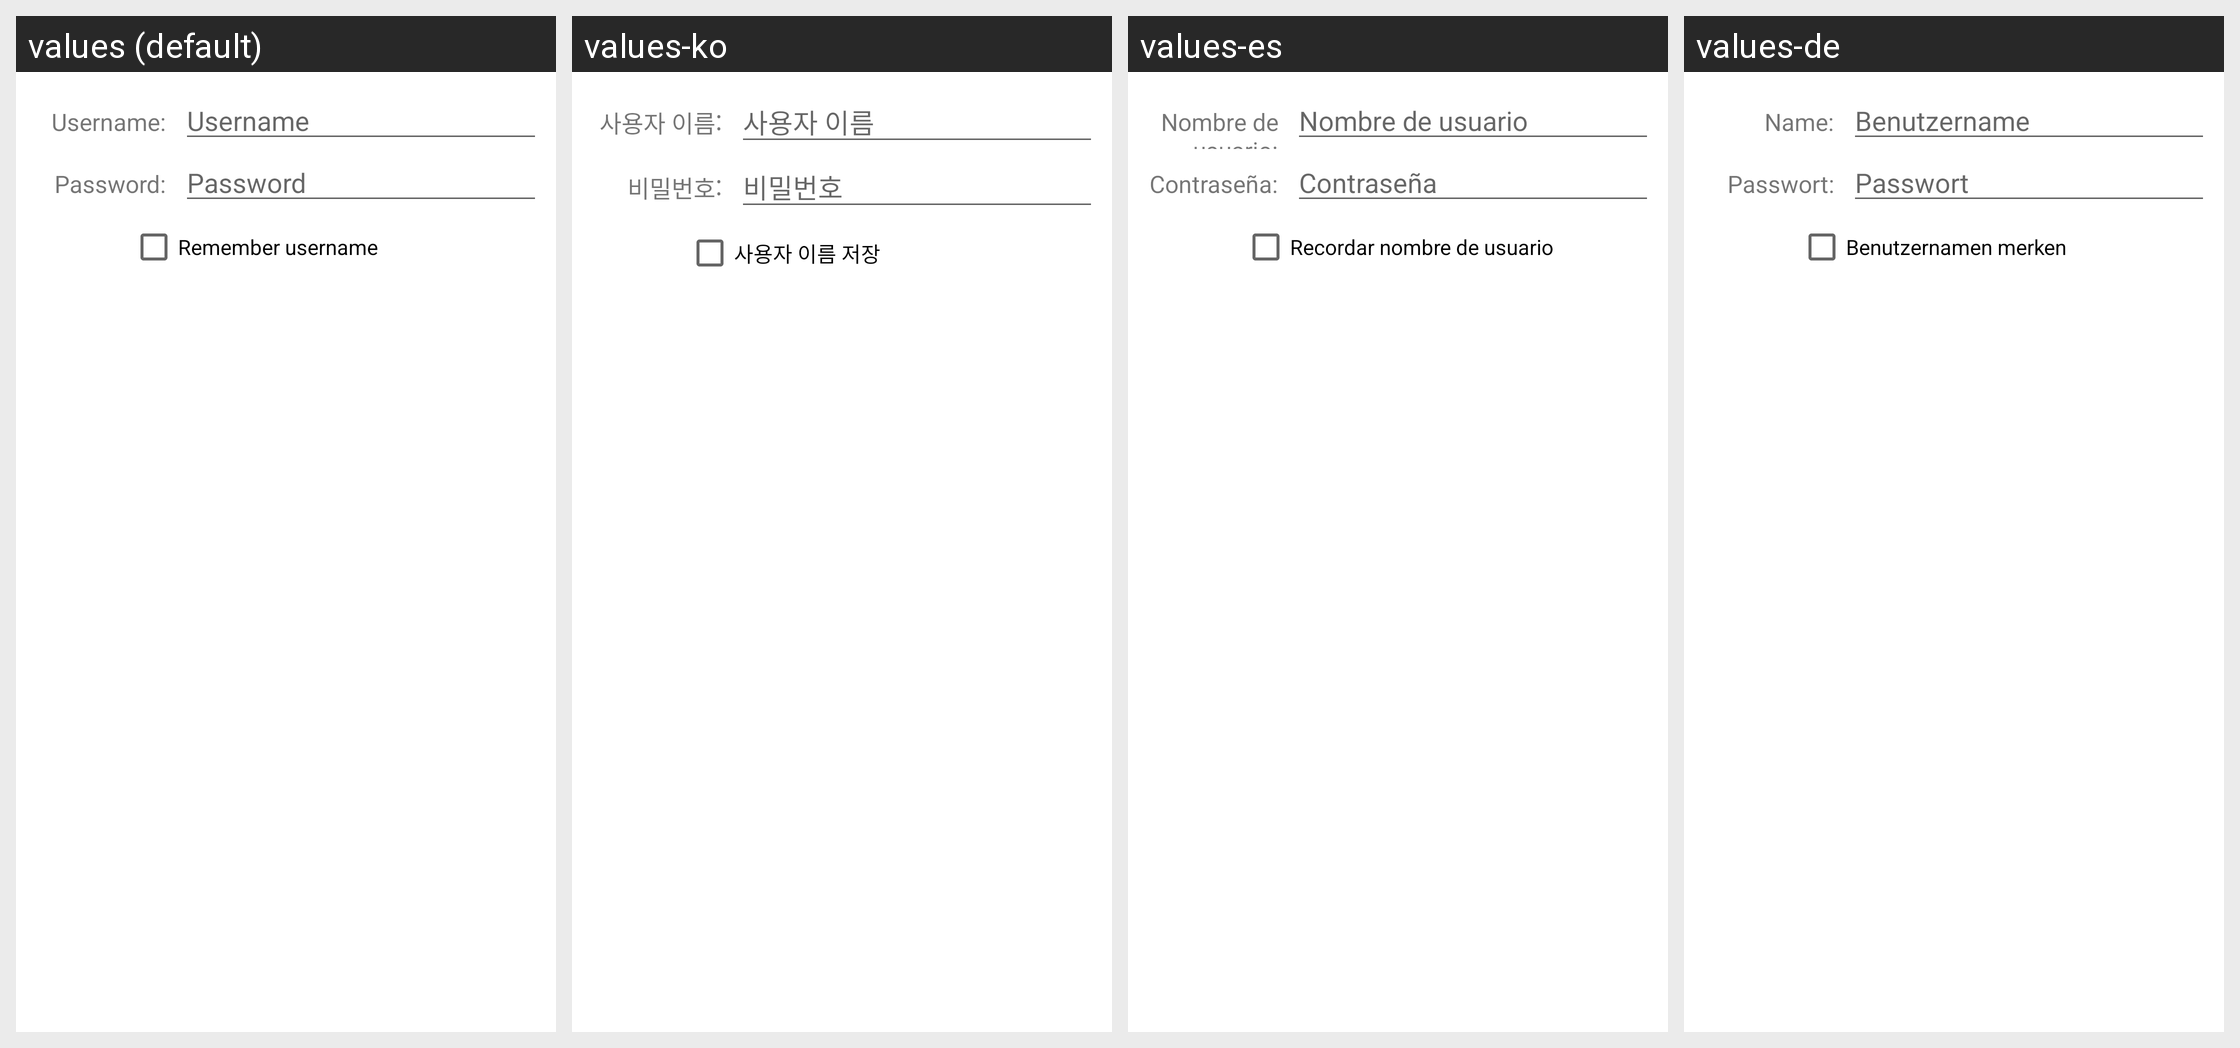

For this localized Android screen grid, give each drawn string resource with its value in every locale shown.
Android screen res/layout/vpn_connect_dialog_view.xml rendered under 4 locales, left to right: values (default), values-ko, values-es, values-de. Device: Nexus 5 (rendered at 1080×1920; each locale shown at half size, 540×960, under a caption strip naming it); theme Theme.MaterialComponents.DayNight.NoActionBar.
Other locales in the repository, not shown: values-en-rUS, values-fr, values-it.
Strings drawn on this screen, with the default value and each locale's value (text and hints the layout hard-codes, and strings that could not be matched under every locale, appear in the picture but are not listed):

vpn_username_colon
  values: Username:
  values-ko: 사용자 이름:
  values-es: Nombre de usuario:
  values-de: Name:

apn_user
  values: Username
  values-ko: 사용자 이름
  values-es: Nombre de usuario
  values-de: Benutzername

vpn_password_colon
  values: Password:
  values-ko: 비밀번호:
  values-es: Contraseña:
  values-de: Passwort:

apn_password
  values: Password
  values-ko: 비밀번호
  values-es: Contraseña
  values-de: Passwort

vpn_save_username
  values: Remember username
  values-ko: 사용자 이름 저장
  values-es: Recordar nombre de usuario
  values-de: Benutzernamen merken
